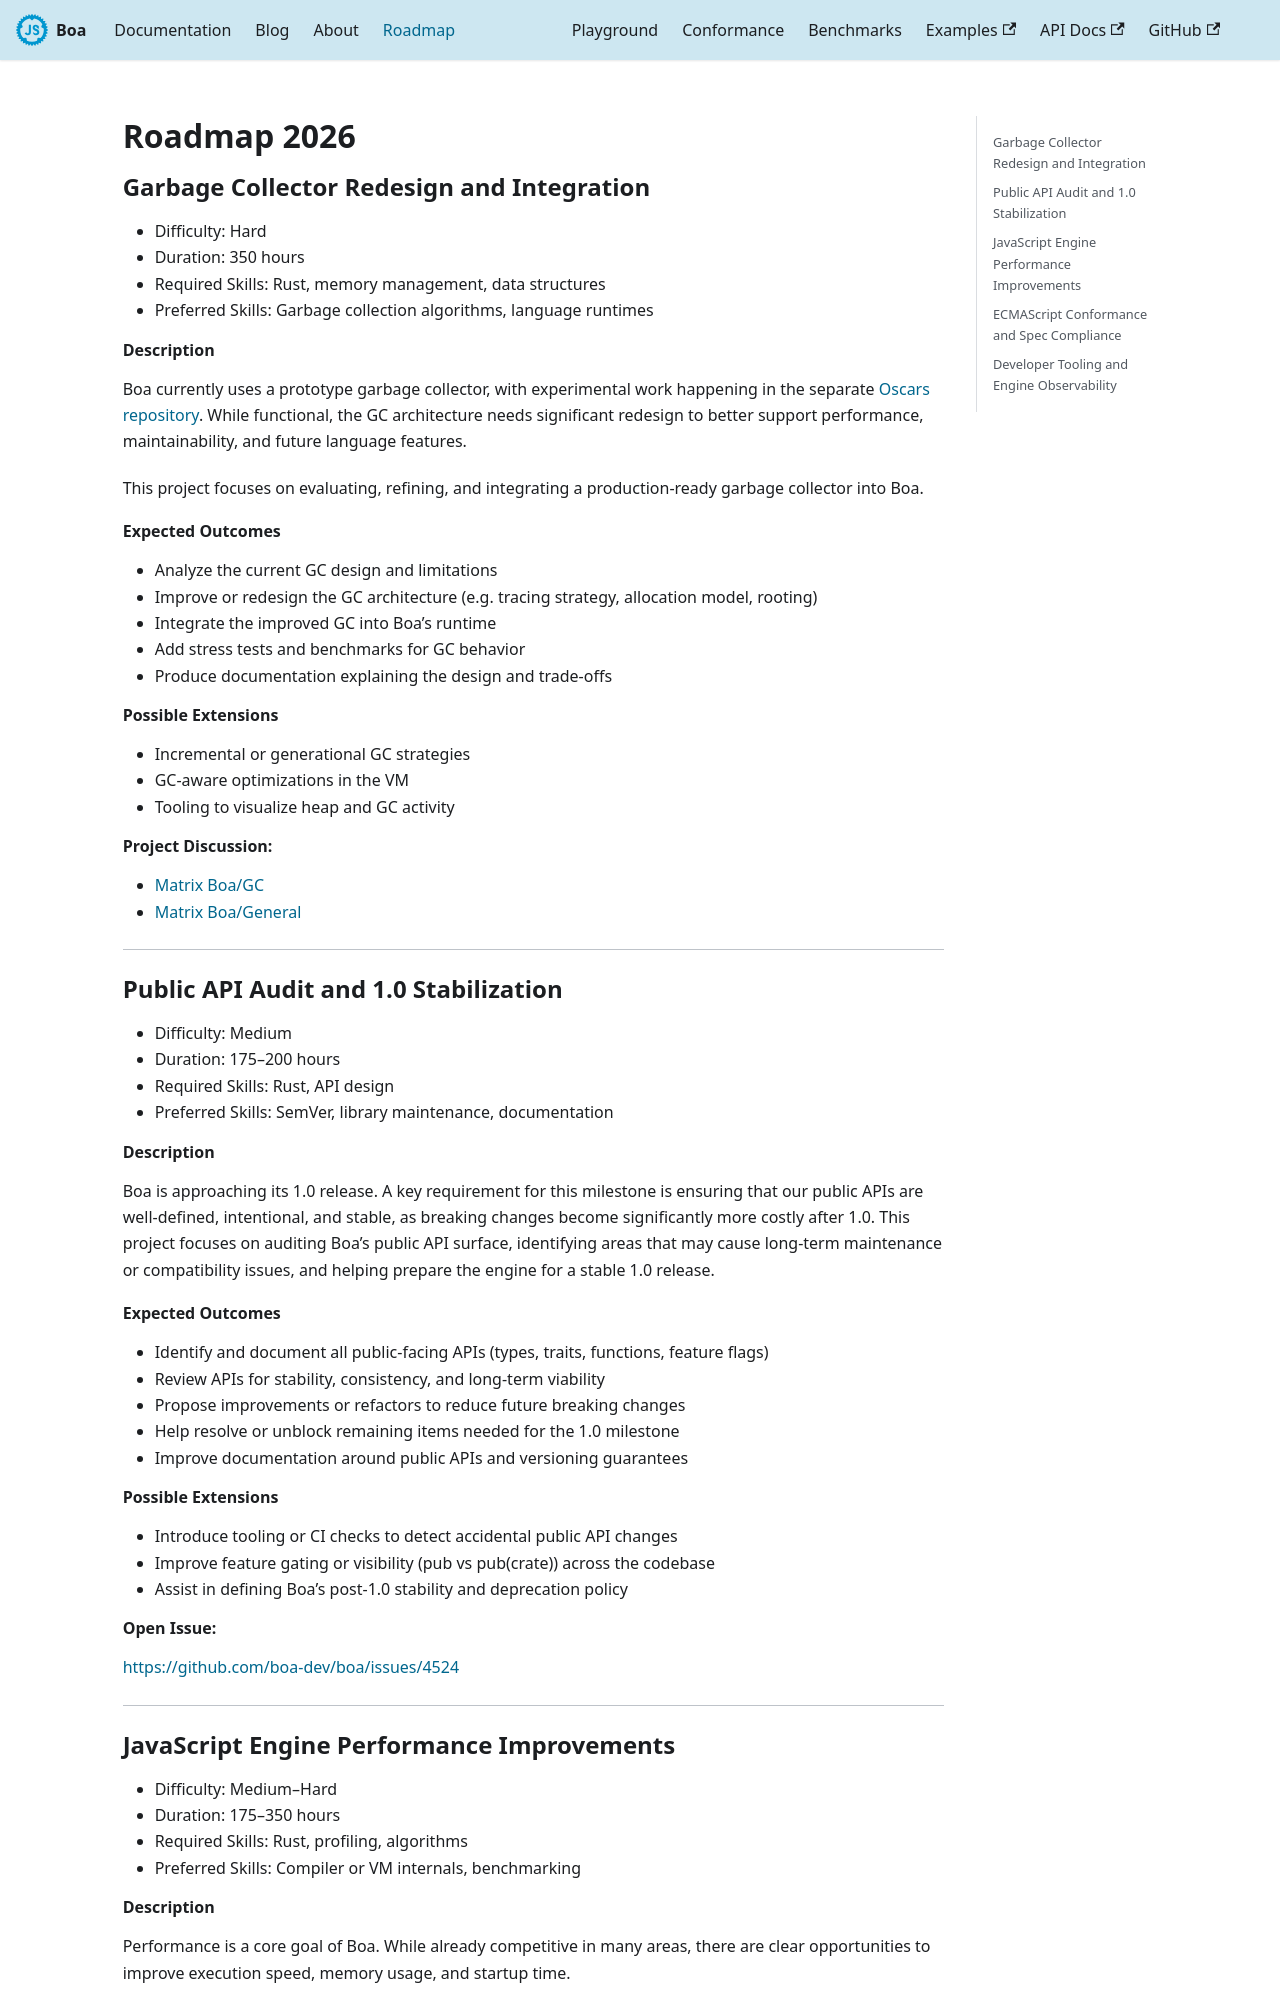

repository: boa-dev/boa-dev.github.io · page: roadmap.html · generator: docusaurus

---
title: Boa Roadmap
description: Roadmap and planned features for the Boa project.
---

# Roadmap 2026

## Garbage Collector Redesign and Integration

- Difficulty: Hard
- Duration: 350 hours
- Required Skills: Rust, memory management, data structures
- Preferred Skills: Garbage collection algorithms, language runtimes

#### Description

Boa currently uses a prototype garbage collector, with experimental work happening in the separate [Oscars repository](https://github.com/boa-dev/oscars). While functional, the GC architecture needs significant redesign to better support performance, maintainability, and future language features.

This project focuses on evaluating, refining, and integrating a production-ready garbage collector into Boa.

#### Expected Outcomes

- Analyze the current GC design and limitations
- Improve or redesign the GC architecture (e.g. tracing strategy, allocation model, rooting)
- Integrate the improved GC into Boa’s runtime
- Add stress tests and benchmarks for GC behavior
- Produce documentation explaining the design and trade-offs

#### Possible Extensions

- Incremental or generational GC strategies
- GC-aware optimizations in the VM
- Tooling to visualize heap and GC activity

#### Project Discussion:

- [Matrix Boa/GC](https://matrix.to/#/!ESLxDMqdSvKbprdiyg:matrix.org?via=matrix.org&via=rrogal.ski&via=t2bot.io)
- [Matrix Boa/General](https://matrix.to/#/!ZBLAwGpYvzsLqZAZZg:matrix.org?via=matrix.org&via=t2bot.io&via=mozilla.org)

---

## Public API Audit and 1.0 Stabilization

- Difficulty: Medium
- Duration: 175–200 hours
- Required Skills: Rust, API design
- Preferred Skills: SemVer, library maintenance, documentation

#### Description

Boa is approaching its 1.0 release. A key requirement for this milestone is ensuring that our public APIs are well-defined, intentional, and stable, as breaking changes become significantly more costly after 1.0.
This project focuses on auditing Boa’s public API surface, identifying areas that may cause long-term maintenance or compatibility issues, and helping prepare the engine for a stable 1.0 release.

#### Expected Outcomes

- Identify and document all public-facing APIs (types, traits, functions, feature flags)
- Review APIs for stability, consistency, and long-term viability
- Propose improvements or refactors to reduce future breaking changes
- Help resolve or unblock remaining items needed for the 1.0 milestone
- Improve documentation around public APIs and versioning guarantees

#### Possible Extensions

- Introduce tooling or CI checks to detect accidental public API changes
- Improve feature gating or visibility (pub vs pub(crate)) across the codebase
- Assist in defining Boa’s post-1.0 stability and deprecation policy

#### Open Issue:

https://github.com/boa-dev/boa/issues/4524

---
